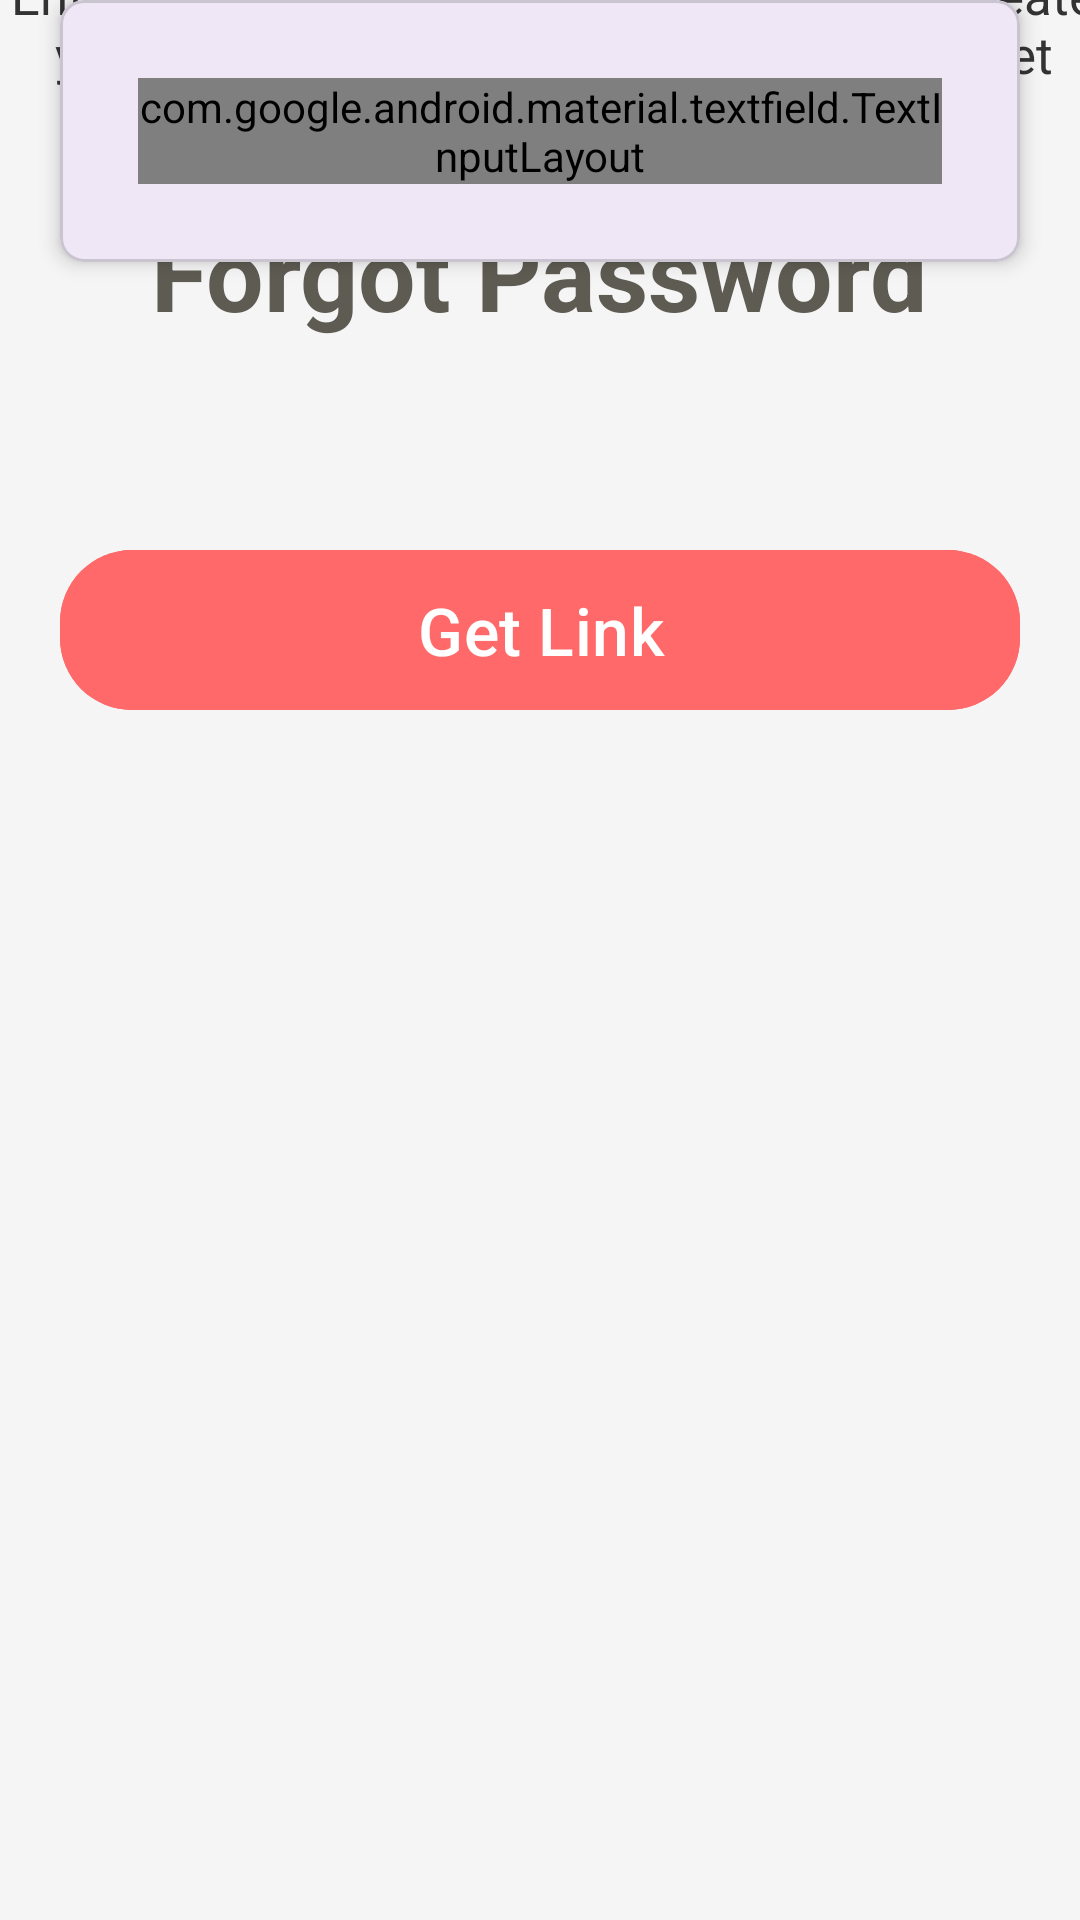

Reconstruct the res/layout file that produces this screen, plus the resources it refers to.
<!-- AndroidManifest.xml: application theme Theme.SAS -->
<!-- res/layout/forgot_password.xml -->
<?xml version="1.0" encoding="utf-8"?>
<androidx.constraintlayout.widget.ConstraintLayout xmlns:android="http://schemas.android.com/apk/res/android"
    xmlns:app="http://schemas.android.com/apk/res-auto"
    xmlns:tools="http://schemas.android.com/tools"
    android:layout_width="match_parent"
    android:layout_height="match_parent"
    android:background="#F5F5F5">

    <TextView
        android:id="@+id/loginTitle"
        android:layout_width="wrap_content"
        android:layout_height="wrap_content"
        android:layout_marginTop="68dp"
        android:text="Forgot Password"
        android:textColor="@color/gray"
        android:textSize="34sp"
        android:textStyle="bold"
        app:layout_constraintEnd_toEndOf="parent"
        app:layout_constraintHorizontal_bias="0.496"
        app:layout_constraintStart_toStartOf="parent"
        app:layout_constraintTop_toTopOf="parent" />

    <com.google.android.material.card.MaterialCardView
        android:id="@+id/loginCard"
        android:layout_width="0dp"
        android:layout_height="wrap_content"
        android:layout_marginStart="20dp"
        android:layout_marginEnd="20dp"
        app:cardCornerRadius="8dp"
        app:cardElevation="4dp"
        app:layout_constraintEnd_toEndOf="parent"
        app:layout_constraintStart_toStartOf="parent"
        tools:layout_editor_absoluteY="246dp">

        <LinearLayout
            android:layout_width="match_parent"
            android:layout_height="wrap_content"
            android:orientation="vertical"
            android:padding="26dp">

            <com.google.android.material.textfield.TextInputLayout
                android:layout_width="match_parent"
                android:layout_height="wrap_content"
                android:hint="USERNAME / EMAIL"
                app:startIconDrawable="@drawable/user_icon_39dp">

                <com.google.android.material.textfield.TextInputEditText
                    android:layout_width="match_parent"
                    android:layout_height="wrap_content"
                    android:inputType="textEmailAddress"
                    android:text="      imash@email.com" />

            </com.google.android.material.textfield.TextInputLayout>

        </LinearLayout>

    </com.google.android.material.card.MaterialCardView>

    <TextView
        android:id="@+id/forgotPassword"
        android:layout_width="369dp"
        android:layout_height="69dp"
        android:layout_marginBottom="20dp"
        android:gravity="center"
        android:text="Enter the email address you have used to create your account and we will send a link to reset your password"
        android:textAlignment="center"
        android:textColor="#333333"
        android:textSize="17dp"
        app:layout_constraintBottom_toTopOf="@+id/loginCard"
        app:layout_constraintTop_toBottomOf="@+id/loginTitle"
        app:layout_constraintVertical_bias="0.642"
        app:layout_goneMarginBottom="60dp"
        tools:layout_editor_absoluteX="20dp" />

    <com.google.android.material.button.MaterialButton
        android:id="@+id/loginButton"
        android:layout_width="0dp"
        android:layout_height="wrap_content"
        android:layout_marginTop="92dp"
        android:backgroundTint="@color/red"
        android:paddingTop="12dp"
        android:paddingBottom="12dp"
        android:text="Get Link"
        android:textColor="#FFFFFF"
        android:textSize="22dp"
        app:cornerRadius="24dp"
        app:layout_constraintEnd_toEndOf="@id/loginCard"
        app:layout_constraintHorizontal_bias="0.0"
        app:layout_constraintStart_toStartOf="@id/loginCard"
        app:layout_constraintTop_toBottomOf="@+id/loginCard" />

</androidx.constraintlayout.widget.ConstraintLayout>
<!-- resources referenced by this layout -->
<resources>
  <color name="gray">#5E5B52</color>
  <color name="red">#ff6969</color>
  <!-- drawable user_icon_39dp (drawable) -->
  <?xml version="1.0" encoding="utf-8"?>
  <layer-list xmlns:android="http://schemas.android.com/apk/res/android">
      <item
          android:drawable="@drawable/user"
          android:width="25dp"
          android:height="25dp" />
  </layer-list>
  <style name="Theme.SAS" parent="Base.Theme.SAS" />
  <style name="Base.Theme.SAS" parent="Theme.Material3.DayNight.NoActionBar">
          
          
  
          <item name="android:statusBarColor" tools:targetApi="1">@color/pp</item>
      </style>
  <color name="pp">#522C5D</color>
</resources>
